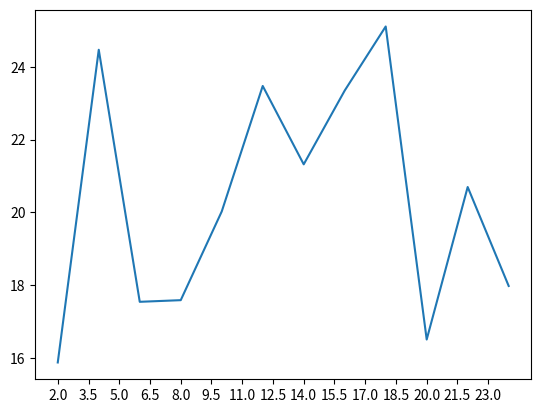

This chart was generated by the following Python code:
from matplotlib import pyplot as plt
import random

x = range(2, 26, 2)

y = [random.uniform(15,26) for i in range(12)]

# 每隔2绘制刻度
x_ticks_1 = range(2,26,2)

# 每隔0.5绘制刻度
x_ticks_2 = [i/2 for i in range(4, 49)]

# 上面一种太密集,可以使用切片
x_ticks_3 = x_ticks_2[::3]

plt.xticks(x_ticks_3)

plt.plot(x,y)

plt.show()
